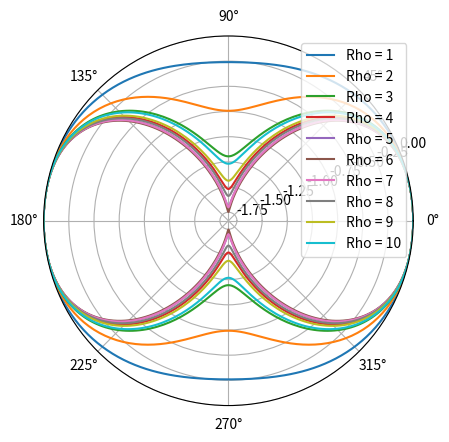

Write Python code to recreate this figure.
from typing import List

from sympy import *
import matplotlib.pyplot as plt
from math import radians
import cmath
import math


def fact(num):
    if num <= 1:
        return 1
    else:
        return num * fact(num - 1)


def lagger(al, ga):
    """
Calculates Lagger's polinominal. Takes three arguments: alpha, gamma and zeta
    """
    alpha, gamma, zeta = symbols('alpha gamma zeta')
    expr = diff(exp(zeta) * diff(zeta ** gamma * exp(-zeta), zeta, ga), zeta, al)
    return simplify(expr)  #


def legandra(me, l):
    """
Calculates Legander's polinominal. Takes four arguments: m, cos(theta) and l
    """
    cosTh, m, le = symbols('cosTh m le')
    expr = (1 - cosTh ** 2) ** (Abs(m) / 2) * diff(
        1 / ((2 ** le) * factorial(le)) * diff((cosTh ** 2 - 1) ** le, cosTh, l), cosTh, abs(me))
    return simplify(expr)


def En(n):
    return (-(me * (e ** 4) * (z ** 2)) / ((4 * pi * e0) ** 2 * (2 * n ** 2 * h ** 2))) / e


e0 = 8.854187817e-12
E0 = 27.07
plank = 4.1e-15  # i>k, i>=2, k>=1
z = 1
me = 9.1e-31
a = 0.529
h = 1.05e-34
e = 1.602176634e-19
E = 28
Y = [0 for i in range(361)]
dec = 0
l = 2
m = -2
n = 3
R = list()
eps = -En(n) / E0
beta = (2 * eps) ** (1 / 2)  # z/n
final = [i for i in range(360)]
me, cosTheta, le = symbols('me cosTheta l')
legander = legandra(m, l)
lagg = lagger(2*l+1, n+l)
for angle in range(361):
    phi = radians(angle)
    theta = radians(angle)
    print(angle)
    if angle % 180 == 0:
        continue
    spher = float(legander.evalf(subs={'cosTh': math.cos(theta), 'm': m, 'le': l})) * \
        ((fact(l - abs(m)) * (2 * l + 1) / (fact(l + abs(m)) * 4 * math.pi)) ** (1 / 2) * cmath.exp(1j * m * phi))
    Y[angle] = (spher.imag ** 2 + spher.real ** 2)
for rc in range(1, 11):
    print(n, l, rc)
    rho = rc
    Anl = (1 / fact(2 * l + 1)) * (fact(n + l) / (2 * n * fact(n - l - 1))) ** 0.5 * (2 * z / n) ** 1.5
    R.append(Anl * (rho ** l) * math.exp(-beta * rho) * float(lagg.evalf(subs={'alpha': 2*l+1, 'gamma': n+l, 'zeta': 2*rho*beta})))
    plt.polar([radians(i) for i in range(361)], [i * R[-1] for i in Y], label='Rho = ' + str(rho))

plt.legend(loc='best')
plt.show()
